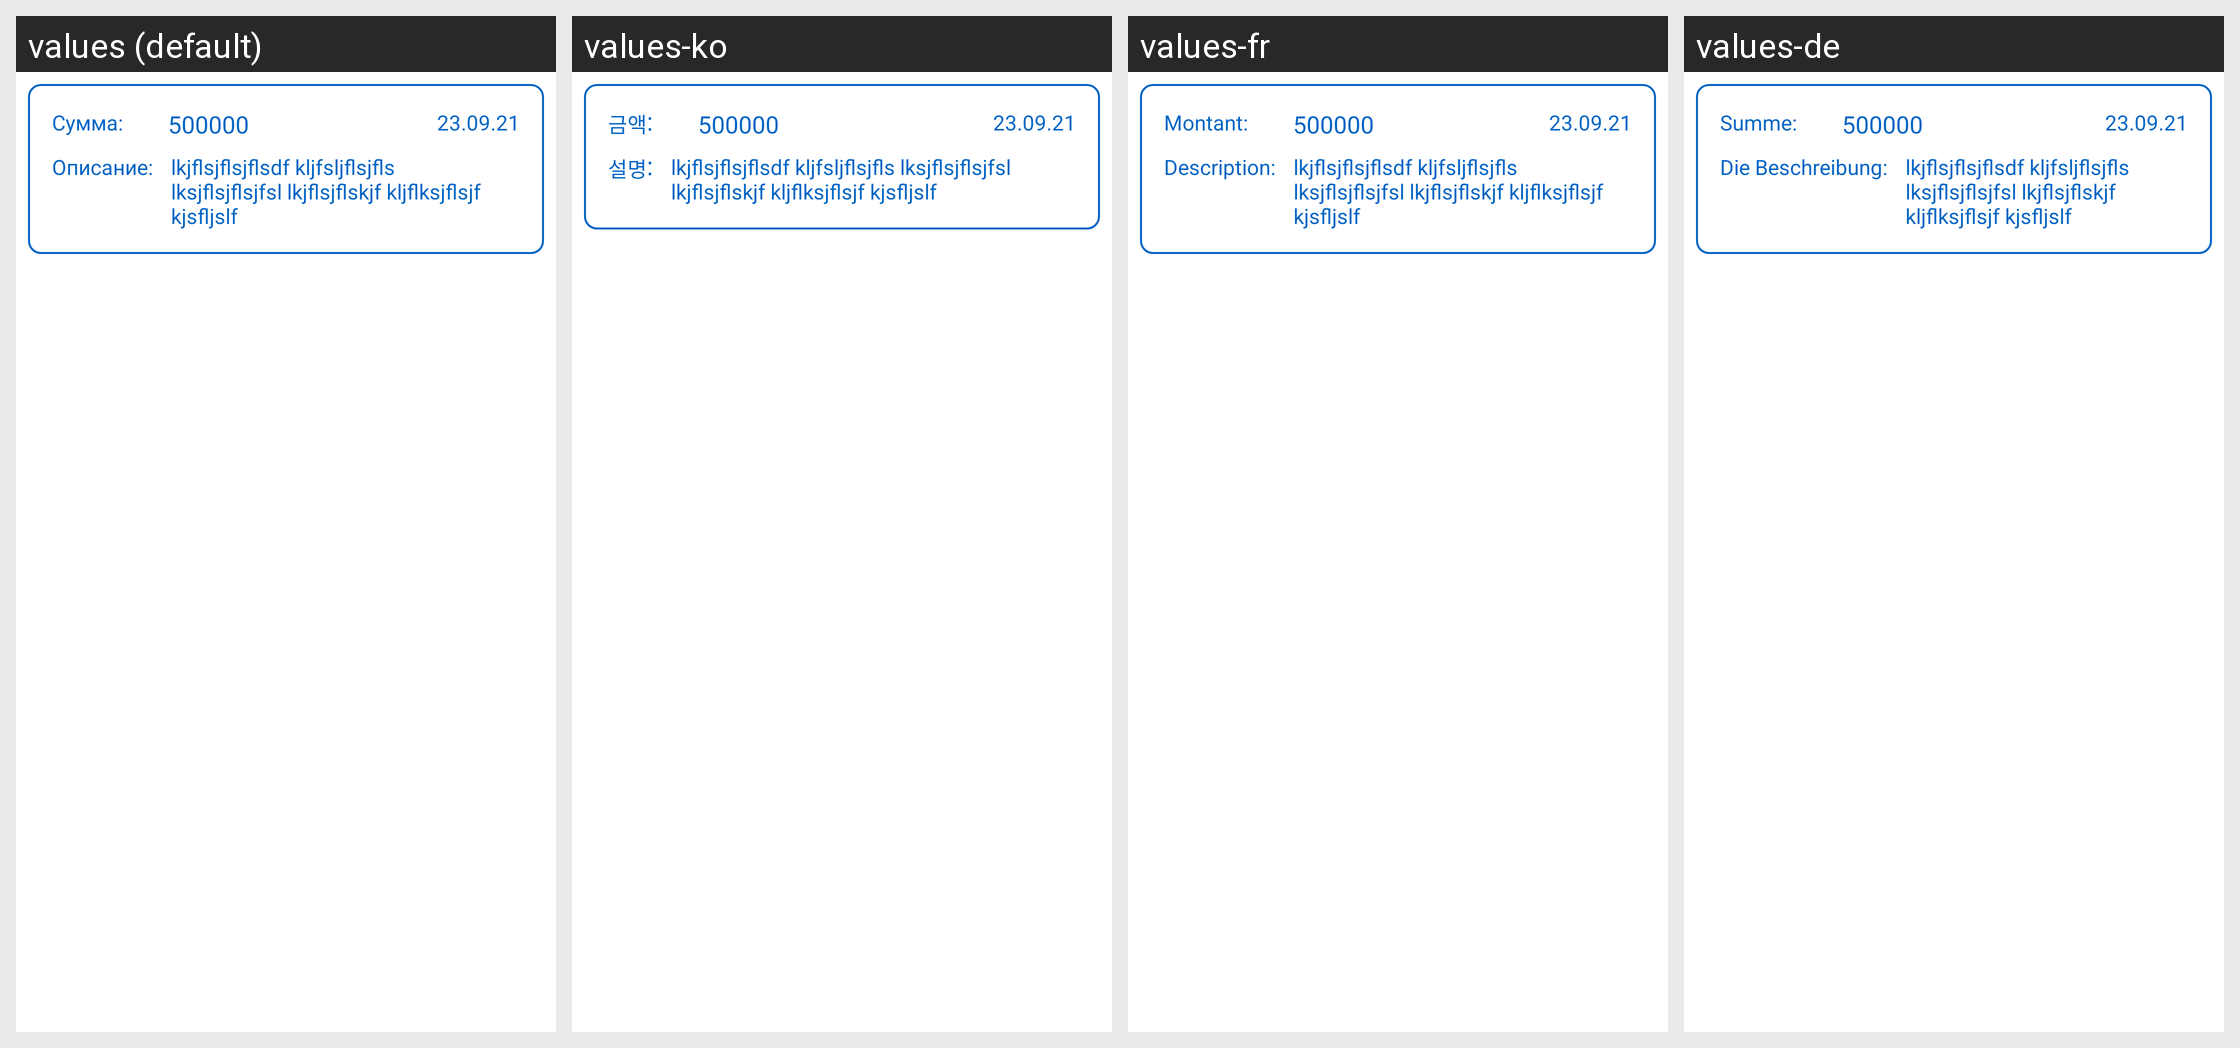

Translations of the strings shown on this Android screen, per locale in the grid:
Android screen res/layout/spending_item.xml rendered under 4 locales, left to right: values (default), values-ko, values-fr, values-de. Device: Nexus 5 (rendered at 1080×1920; each locale shown at half size, 540×960, under a caption strip naming it); theme AppTheme.
Other locales in the repository, not shown: values-be, values-en, values-es, values-hi, values-it, values-ja, values-kk, values-ky, values-pt, values-tr, values-uk, values-zh.
Strings drawn on this screen, with the default value and each locale's value (text and hints the layout hard-codes, and strings that could not be matched under every locale, appear in the picture but are not listed):

amount
  values: Сумма:
  values-ko: 금액:
  values-fr: Montant:
  values-de: Summe:

description
  values: Описание:
  values-ko: 설명:
  values-fr: Description:
  values-de: Die Beschreibung:
